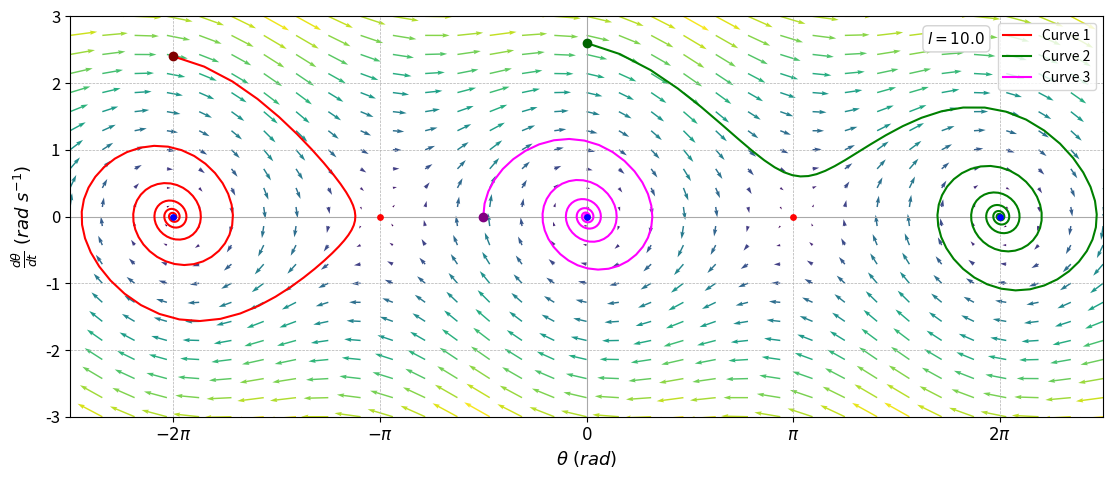

Reproduce this figure in Python.
import numpy as np
import matplotlib.pyplot as plt
from scipy.integrate import odeint

# Defining Differential Equations
def model(Y, t):
    x, y = Y
    dxdt = y
    dydt = -g/l * np.sin(x) - b/m * y
    return [dxdt, dydt]

# Creating a Meshgrid for the Vector Field
x, y = np.meshgrid(np.linspace(-2.5*np.pi, 2.5*np.pi, 33), np.linspace(-3, 3, 22))

b, m, g, l = 0.23, 1, 9.8, 10 # Pendulum Parameters

# Calculating the Vector Field
u = y
v = -g/l * np.sin(x) - b/m * y

# Key Points for Smallest Arrows
key_points = [-2*np.pi, -np.pi, 0, np.pi, 2*np.pi]

# Calculating distance from nearest key point horizontally
distance_from_key_points_x = np.min([np.abs(x - kp) for kp in key_points], axis=0)

# Combining vertical and horizontal distances for arrow length scaling
distance_from_key_points = np.sqrt(distance_from_key_points_x**2 + y**2)

# Normalising and Scaling Arrows Based on Distance from Key Points
max_distance = np.max(distance_from_key_points)
arrow_length = np.clip(distance_from_key_points / max_distance, 0.1, 1) * 0.45

# Normalising Vectors
norm = np.sqrt(u**2 + v**2)
norm[norm == 0] = 1
u = (u / norm) * arrow_length
v = (v / norm) * arrow_length

# Creating a Color Map Based on Position
colors = plt.cm.viridis((distance_from_key_points.flatten() - distance_from_key_points.min()) / (distance_from_key_points.max() - distance_from_key_points.min()))

# Setting the Figure Size
fig, ax = plt.subplots(figsize=(13.33, 5.2))

# Axes Lines
plt.axhline(0, color='darkgrey', linewidth=0.8)  
plt.axvline(0, color='darkgrey', linewidth=0.8)  

# Plotting the Vector Field
plt.quiver(x, y, u, v, color=colors, angles='xy', scale_units='xy', scale=1, width=0.0014)

# Initial conditions for the solution curve
Y01 = [0, 2.6]
t1 = np.linspace(0, 40, 200)  
Y02 = [-2*np.pi, 2.4]
t2 = np.linspace(0, 40, 200)  
Y03 = [-0.5*np.pi, 0]
t3 = np.linspace(0, 40, 200)  
# Y04 = [2*np.pi, -2.003]
# t4 = np.linspace(0, 20, 200)  

# Integrating the System of Equations
sol1 = odeint(model, Y01, t1)
sol2 = odeint(model, Y02, t2)
sol3 = odeint(model, Y03, t3)
# sol4 = odeint(model, Y04, t4)

# Plotting the Solution Curve
plt.plot(sol2[:, 0], sol2[:, 1], color='red', linewidth=1.5, label='Curve 1')
plt.plot(sol1[:, 0], sol1[:, 1], color='green', linewidth=1.5, label='Curve 2')
plt.plot(sol3[:, 0], sol3[:, 1], color='magenta', linewidth=1.5, label='Curve 3')

index = 0
plt.scatter(sol1[index, 0], sol1[index, 1], color='darkgreen', zorder=5)
plt.scatter(sol2[index, 0], sol2[index, 1], color='maroon', zorder=5)
plt.scatter(sol3[index, 0], sol3[index, 1], color='purple', zorder=5)

# Plotting Smaller Dots at Key Points
for kp in key_points[::2]:
    plt.scatter(kp, 0, color='blue', s=15, zorder=5)  # Blue Dots

for kp in key_points[1::2]:
    plt.scatter(kp, 0, color='red', s=15, zorder=5)  # Red Dots

# Text Box to Display the Parameters
textstr = r'$l=%.1f$' % (l, )

props = dict(boxstyle='round', facecolor='white', alpha=1, edgecolor='lightgrey')

ax.text(0.83, 0.965, textstr, transform=ax.transAxes, fontsize=11,
        verticalalignment='top', bbox=props)

# Adding Labels and Title
plt.xlabel(r'$\theta \text{ }  (rad)$', fontsize=13)
plt.ylabel(r'$\frac{d\theta}{dt} \text{ } \left(rad \text{ } s^{-1}\right)$', fontsize=13)
plt.legend(fontsize=10)
plt.xlim(-2.5*np.pi, 2.5*np.pi)
plt.ylim(-3, 3)

# Customizing the Plot
plt.xticks([-2*np.pi, -np.pi, 0, np.pi, 2*np.pi],
           [r'$-2\pi$', r'$-\pi$', r'$0$', r'$\pi$', r'$2\pi$'], fontsize=12)
plt.yticks(np.arange(-3, 4, 1), fontsize=12)
plt.grid(True, which='both', linestyle='--', linewidth=0.5)  

plt.savefig("DampedExact.png", dpi=300, bbox_inches='tight')
plt.show() # Showing the plot